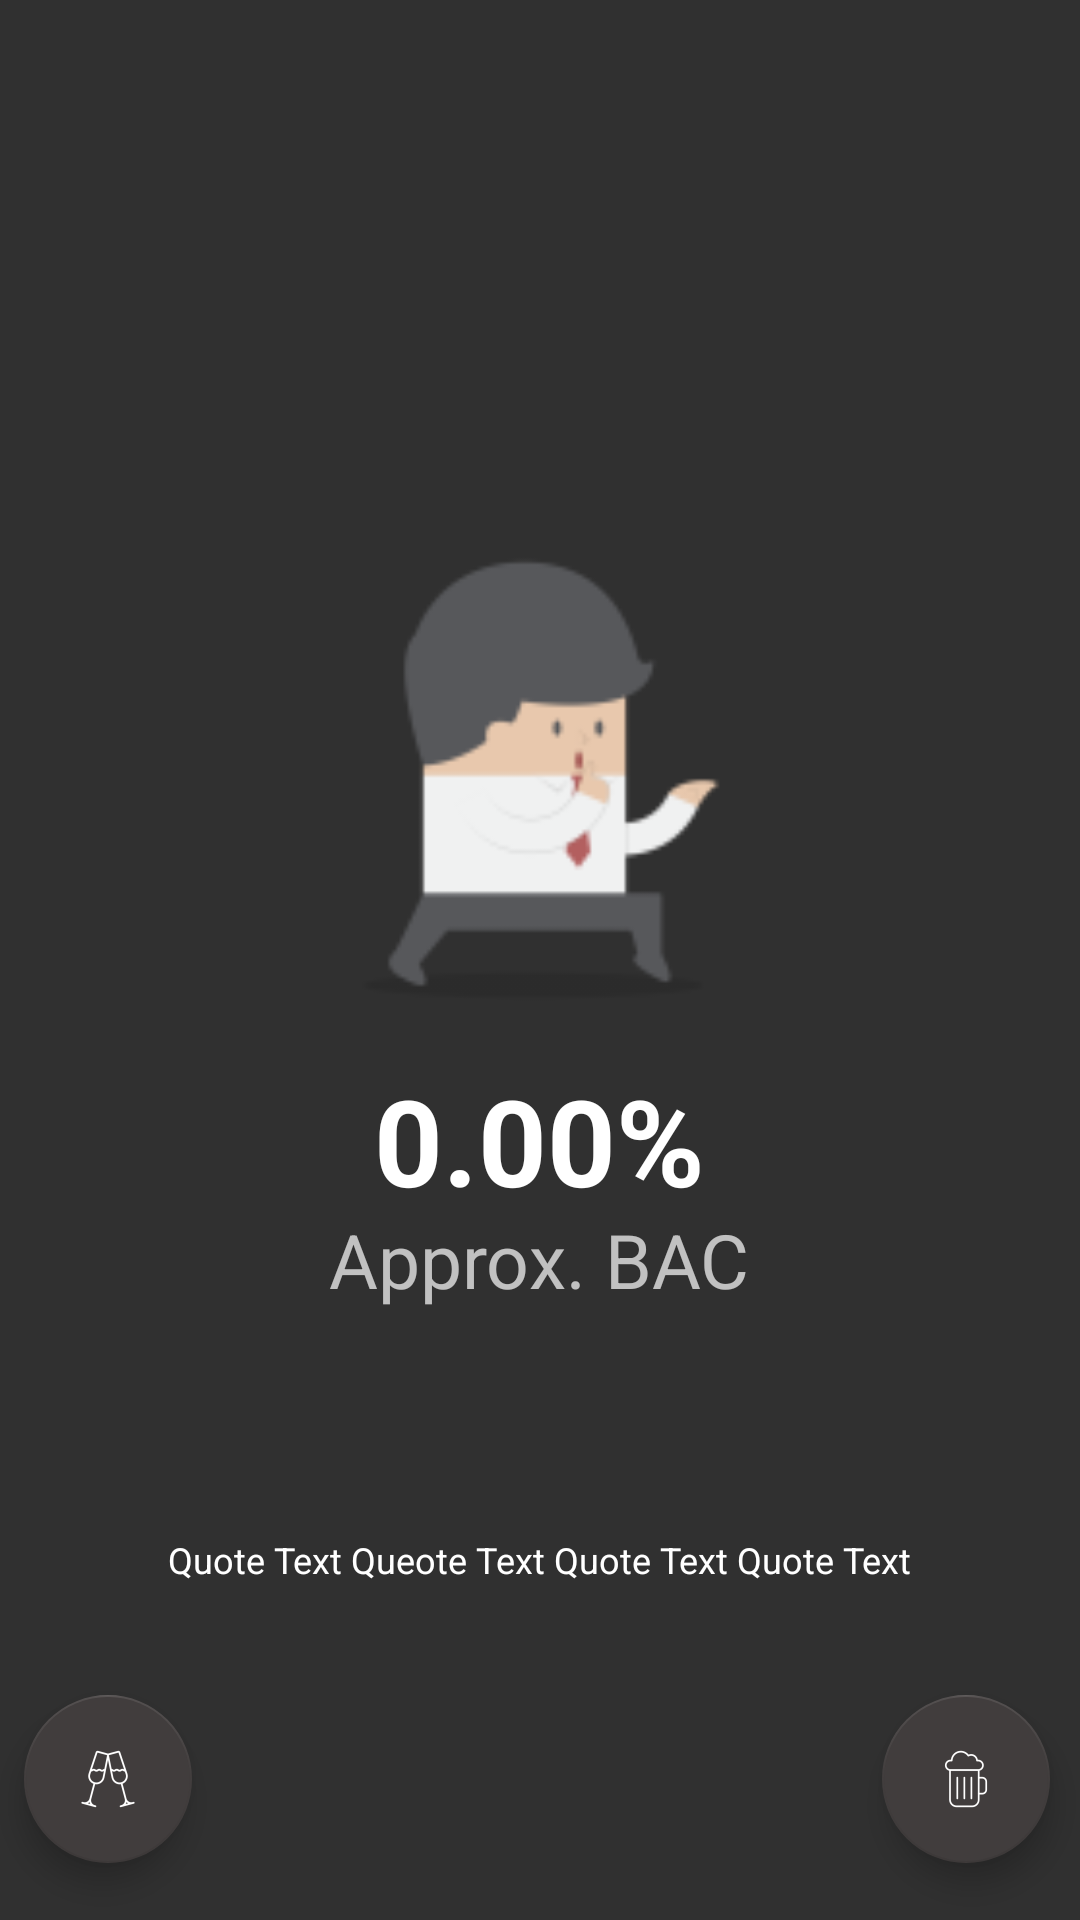

Produce the Android XML layout that renders to this screen, including the resource entries it uses.
<!-- AndroidManifest.xml: application theme AppTheme -->
<!-- res/layout/fragment_progress_bar.xml -->
<FrameLayout xmlns:android="http://schemas.android.com/apk/res/android"
    xmlns:app="http://schemas.android.com/apk/res-auto"
    xmlns:tools="http://schemas.android.com/tools"
    android:layout_width="match_parent"
    android:layout_height="match_parent"
    tools:context="com.cognitioco.drunkster.com.cognitioco.drunkster.view.ProgressBarFragment"
    android:background="@android:color/transparent">

    


    <ProgressBar
        style="?android:attr/progressBarStyleHorizontal"
        android:layout_width="match_parent"
        android:layout_height="match_parent"
        android:indeterminate="false"
        android:max="100"
        android:progress="100"
        android:progressDrawable="@drawable/circle_progress_background"
        android:layout_gravity="center" />

    <ProgressBar
        android:id="@+id/circle_progress_bar"
        style="?android:attr/progressBarStyleHorizontal"
        android:layout_width="match_parent"
        android:layout_height="match_parent"
        android:max="100"
        android:rotation="-90"
        android:indeterminate="false"
        android:progressDrawable="@drawable/circle_progress_foreground"
        android:layout_gravity="center"/>

    <ImageView
        android:layout_width="186dp"
        android:layout_height="248dp"
        app:srcCompat="@mipmap/ic_readytoparty"
        android:id="@+id/statusicon"
        android:layout_gravity="center"
        android:layout_marginBottom="60dp"
        android:contentDescription="" />

    <TextView
        android:text="0.00%"
        android:layout_width="wrap_content"
        android:layout_height="wrap_content"
        android:id="@+id/BACpercent"
        android:layout_gravity="center"
        android:layout_marginTop="60dp"
        android:textColor="@color/white"
        android:textSize="@dimen/BACTextSize"
        android:textStyle="bold"/>

    <TextView
        android:text="@string/bactext"
        android:layout_width="wrap_content"
        android:layout_height="wrap_content"
        android:id="@+id/approxbac"
        android:layout_gravity="center"
        android:layout_marginTop="100dp"
        android:textSize="25sp"
        />

    <TextView
        android:text="Quote Text Queote Text Quote Text Quote Text"
        android:layout_width="wrap_content"
        android:layout_height="wrap_content"
        android:id="@+id/quoteText"
        android:textSize="12sp"
        android:textColor="@color/white"
        android:layout_gravity="center"
        android:layout_marginTop="200dp"
        android:textStyle="normal"/>

    <RelativeLayout
        android:orientation="horizontal"
        android:layout_width="match_parent"
        android:layout_height="94dp"
        android:layout_gravity="bottom"
        android:theme="@style/AppTheme">

        <android.support.design.widget.FloatingActionButton
            android:layout_width="wrap_content"
            android:layout_height="@dimen/fab_size"
            android:clickable="true"
            app:fabSize="normal"
            app:srcCompat="@mipmap/beer_nobackground"
            android:id="@+id/addDrinkButton"
            android:layout_gravity="end"
            app:backgroundTint="@color/gray"
            android:layout_alignTop="@+id/drinksButton"
            android:layout_alignParentEnd="true"
            android:layout_marginStart="8dp"
            android:layout_marginEnd="10dp"
            android:onClick="onAddDrinkPressed"/>

        <android.support.design.widget.FloatingActionButton
            android:layout_width="wrap_content"
            android:layout_height="@dimen/fab_size"
            android:clickable="true"
            app:fabSize="normal"
            app:srcCompat="@mipmap/ic_glass"
            android:id="@+id/drinksButton"
            app:backgroundTint="@color/gray"
            android:layout_marginStart="8dp"
            android:layout_centerVertical="true"
            android:layout_alignParentStart="true"
            android:layout_marginEnd="10dp"/>
    </RelativeLayout>


</FrameLayout>
<!-- resources referenced by this layout -->
<resources>
  <color name="gray">#413D3D</color>
  <dimen name="BACTextSize">40dp</dimen>
  <dimen name="fab_size">100dp</dimen>
  <!-- mipmap beer_nobackground: png bitmap (mipmap-xxhdpi, 2338 bytes) -->
  <!-- mipmap ic_glass: png bitmap (mipmap-hdpi, 1615 bytes) -->
  <!-- mipmap ic_readytoparty: png bitmap (mipmap-hdpi, 1658 bytes) -->
  <string name="bactext">Approx. BAC</string>
  <style name="AppTheme" parent="Theme.AppCompat.NoActionBar">
          <item name="android:windowNoTitle">true</item>
          <item name="android:windowActionBar">false</item>
          <item name="android:colorPrimary">@color/gray</item>
      </style>
  <!-- not gathered from this repository: default colours our renderer supplied (Android Studio template values) -->
  <color name="white">#FFFFFFFF</color>
</resources>
